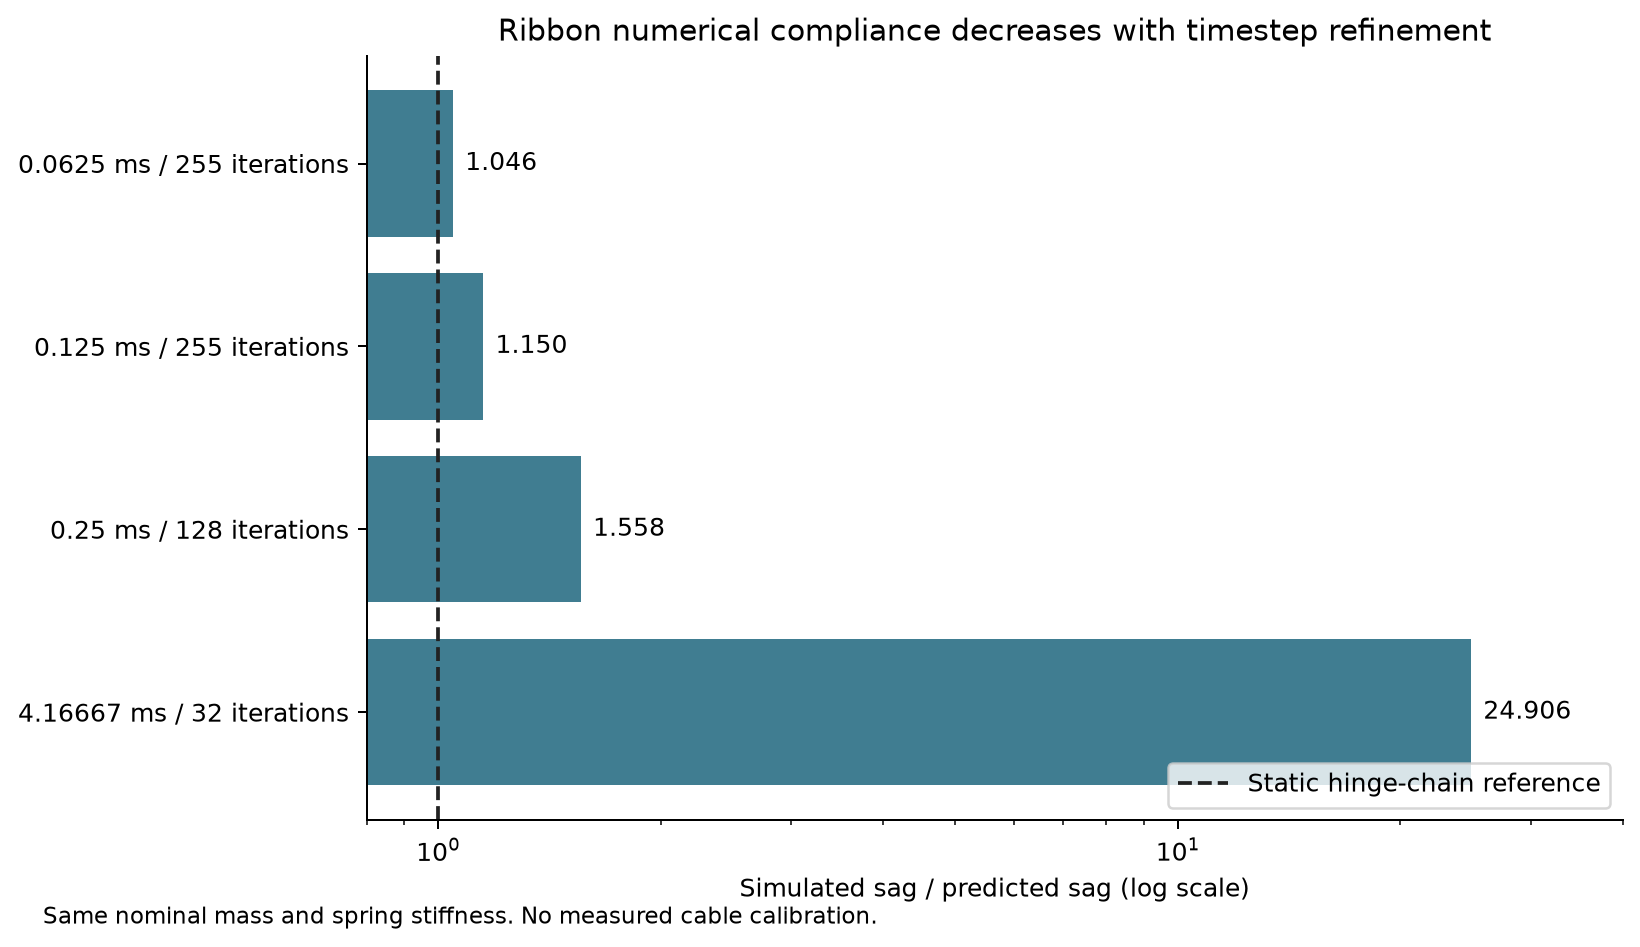

Data behind this chart, as committed beside it:
run, dt_s, position_iterations, angular_gain_multiplier, measured_sag_m, continuum_prediction_m, discrete_chain_prediction_m, ratio_to_discrete_chain, nominal_material
e006-segment-cantilever, 0.004167, 32, 1, 0.01336, 0.0004346, 0.0005365, 24.91, True
e006-segment-gain-check, 0.004167, 32, 57.3, 0.01614, 0.0004346, 9.36341872925396e-06, 1724, False
e006-segment-refined, 0.000125, 255, 1.0, 0.0006169, 0.0004346, 0.0005365, 1.15, True
e006-segment-refined16k, 6.25e-05, 255, 1.0, 0.0005613, 0.0004346, 0.0005365, 1.046, True
e006-segment-smallstep, 0.00025, 128, 1.0, 0.0008358, 0.0004346, 0.0005365, 1.558, True
e006-segment-smallstep-scaled, 0.00025, 128, 57.3, 0.0003079, 0.0004346, 9.36341872925396e-06, 32.89, False
